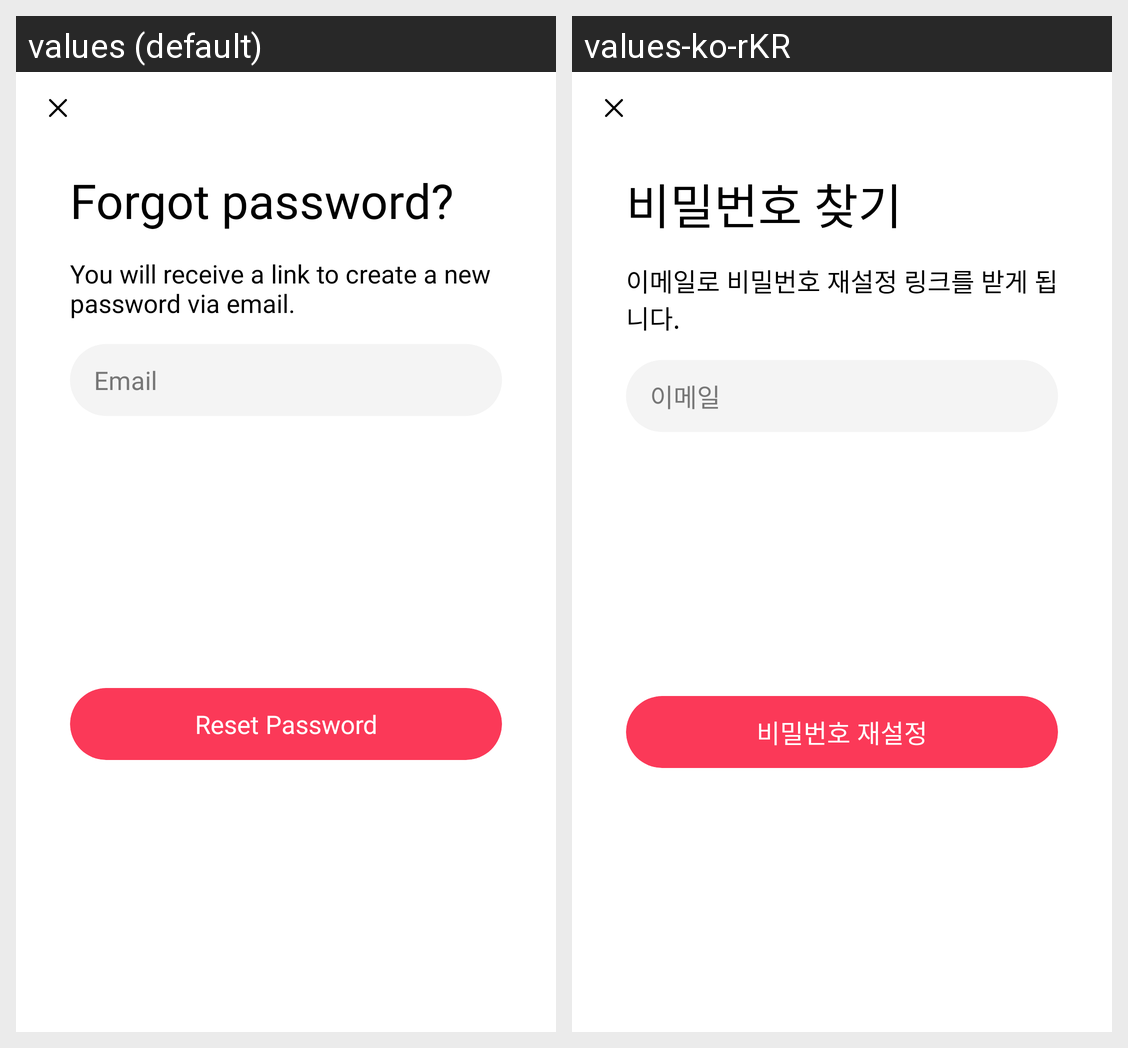

The same Android screen rendered under two of its app's locales, left to right. List the strings drawn on it with the default value and each locale's translation.
Android screen res/layout/bottomsheet_signin_forgotpswd.xml rendered under 2 locales, left to right: values (default), values-ko-rKR. Device: Nexus 5 (rendered at 1080×1920; each locale shown at half size, 540×960, under a caption strip naming it); theme Theme.IdolSnap.
Strings drawn on this screen, with the default value and each locale's value (text and hints the layout hard-codes, and strings that could not be matched under every locale, appear in the picture but are not listed):

forgotpassword
  values: Forgot password?
  values-ko-rKR: 비밀번호 찾기

resetpswddesc
  values: You will receive a link to create a new password via email.
  values-ko-rKR: 이메일로 비밀번호 재설정 링크를 받게 됩니다.

email
  values: Email
  values-ko-rKR: 이메일

resetpassword
  values: Reset Password
  values-ko-rKR: 비밀번호 재설정
